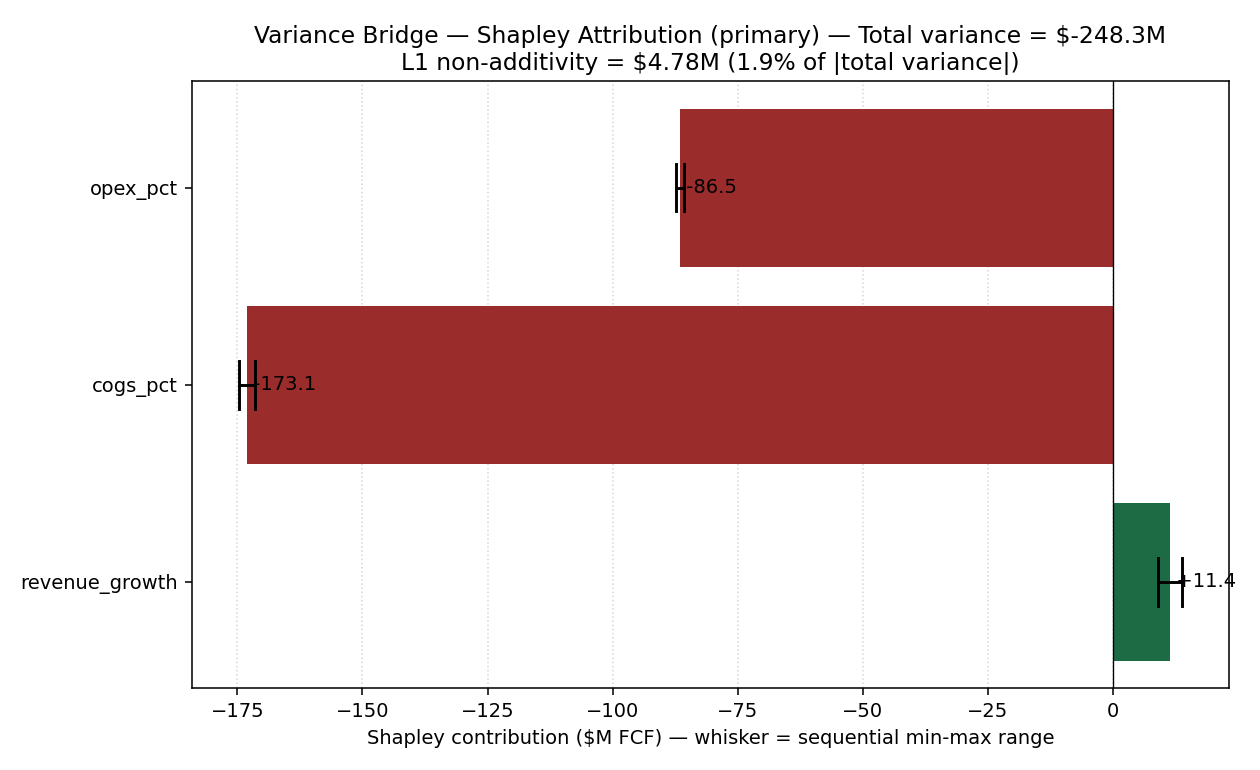

The file beside this chart, header and first rows:
driver, shapley_contribution, pct_of_variance, ci_low, ci_high, method, n_samples
revenue_growth, 11.36, -4.573, , , exact, 
cogs_pct, -173.1, 69.72, , , exact, 
opex_pct, -86.55, 34.86, , , exact, 
